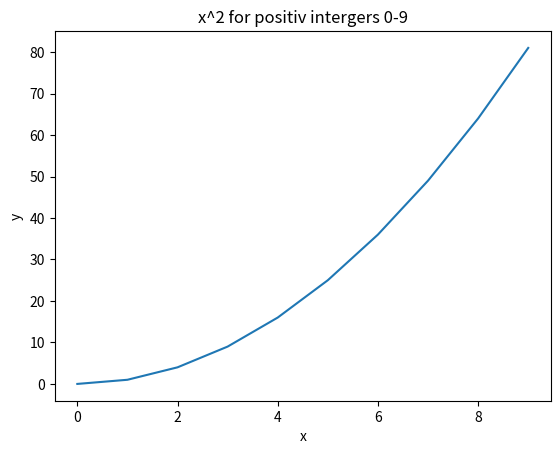

Here is the Python script that generated this plot:
import matplotlib.pyplot as plt

numbers = list(range(10))
squares = [number**2 for number in numbers]
print(numbers)
print(squares)

plt.plot(numbers, squares)
plt.title("x^2 for positiv intergers 0-9")
plt.xlabel("x")
plt.ylabel("y")
plt.show()